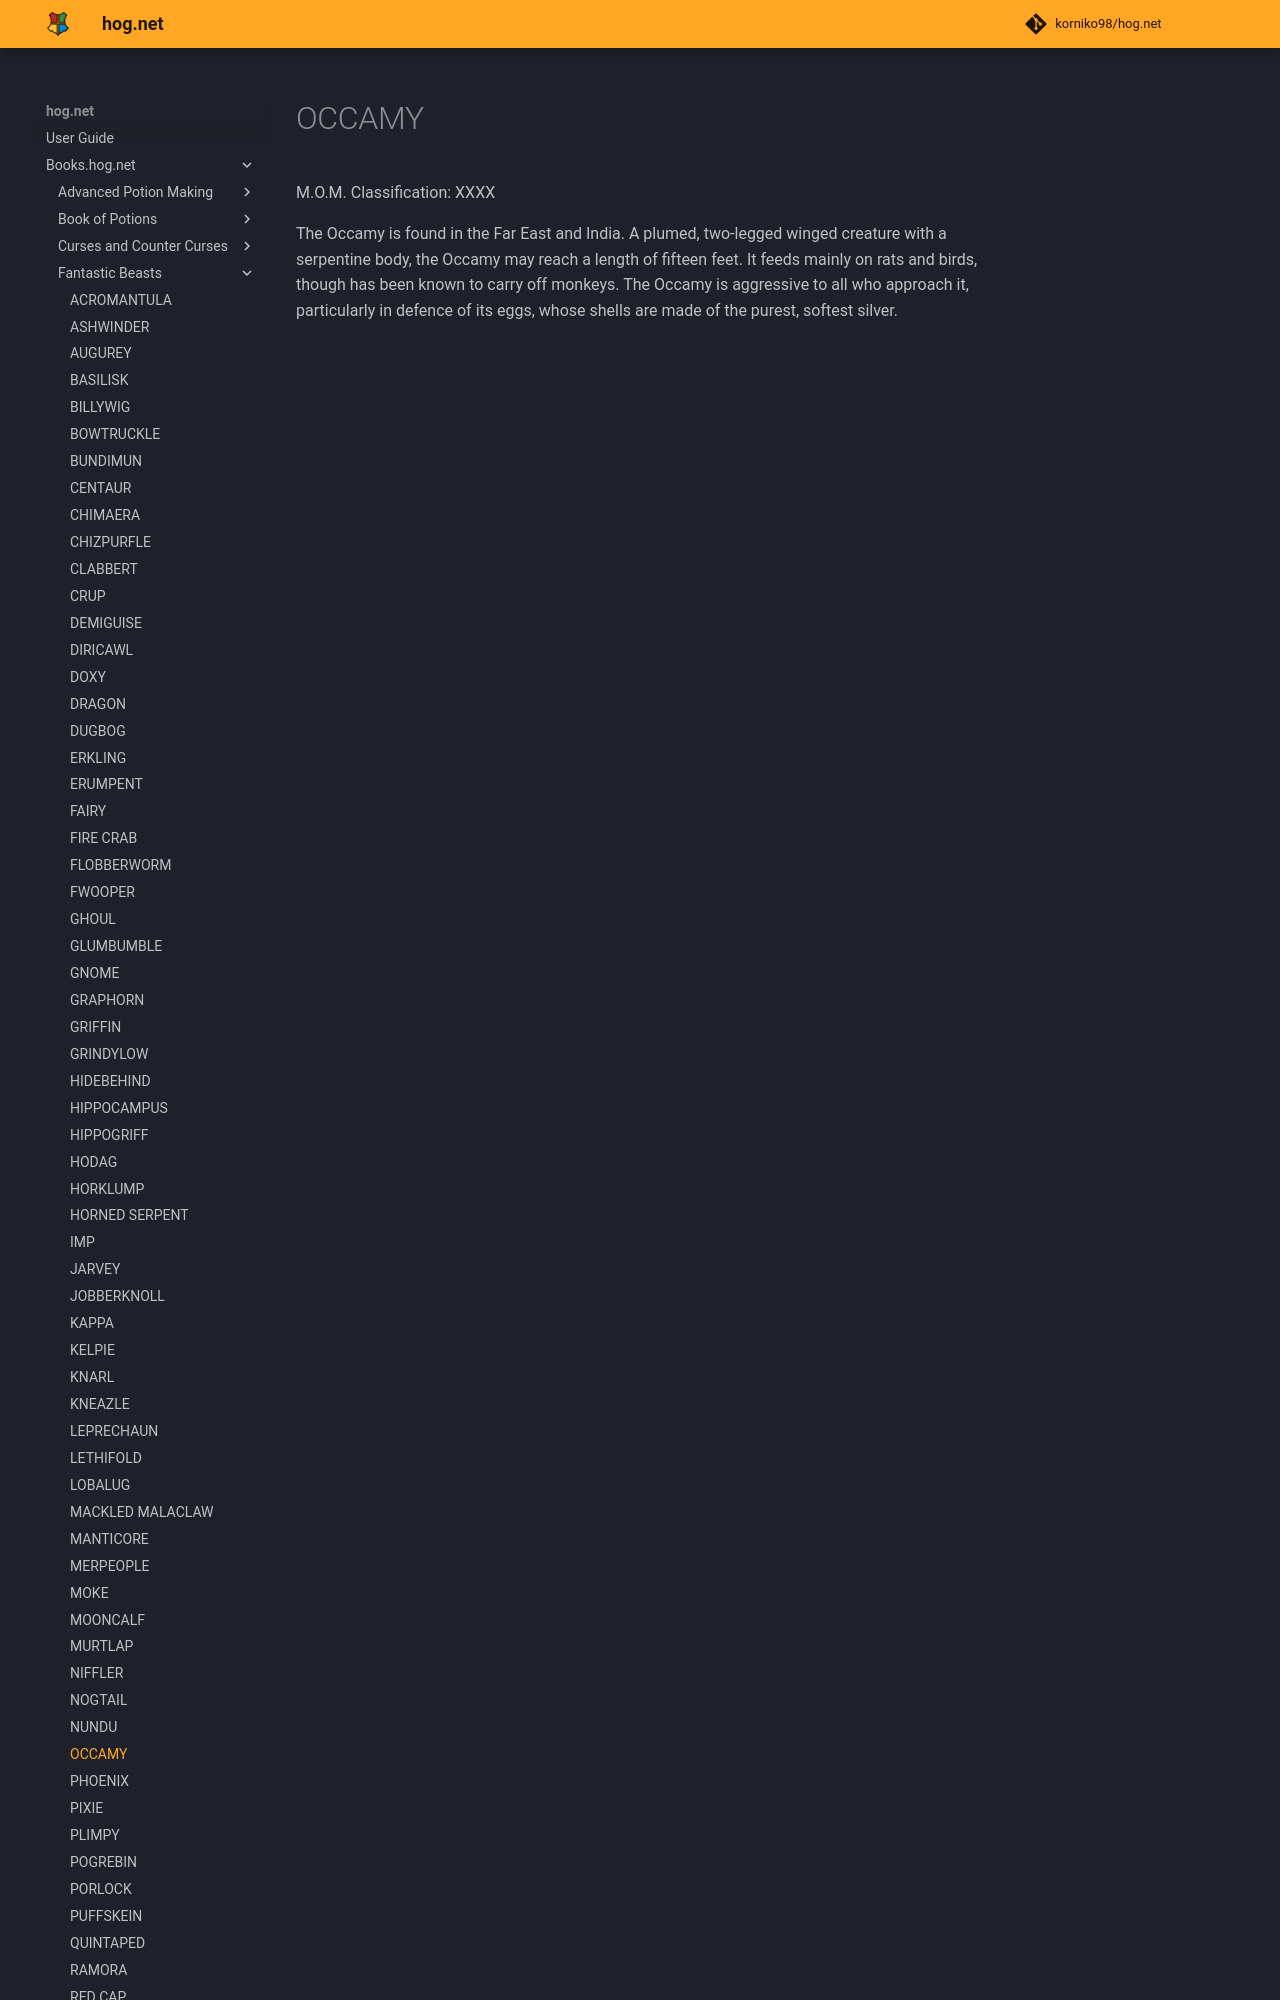

repository: korniko98/hog.net · page: Books.hog.net/Fantastic_Beasts/OCCAMY/index.html · generator: mkdocs

# OCCAMY  
M.O.M. Classification: XXXX  
  
The Occamy is found in the Far East and India. A plumed, two-legged winged creature with a serpentine body, the Occamy may reach a length of fifteen feet. It feeds mainly on rats and birds, though has been known to carry off monkeys. The Occamy is aggressive to all who approach it, particularly in defence of i
